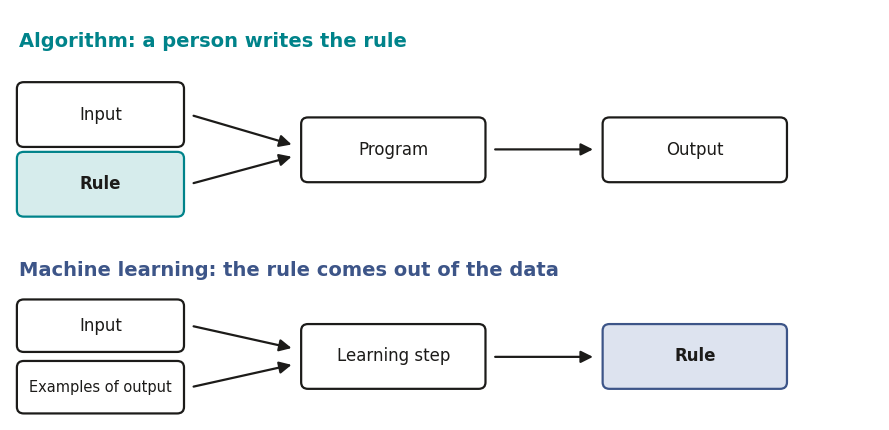
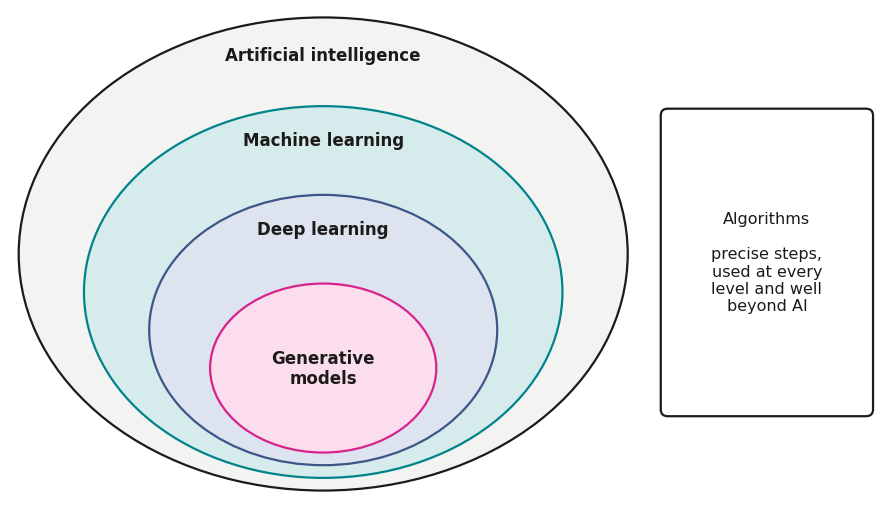
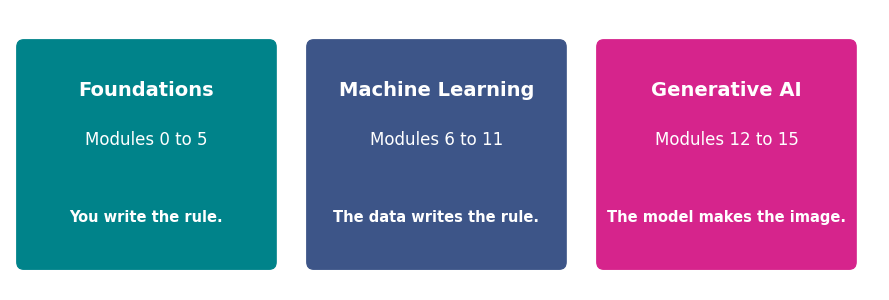

These charts were generated, in order, by the following Python code:
"""
Draws the diagrams for lesson 0.2: who writes the rule, how the terms nest, and
the course's three paths.

Run it in the lesson's folder. It needs Matplotlib.

Author: Pixels2GenAI Project
"""
import matplotlib
matplotlib.use("Agg")
import matplotlib.pyplot as plt
from matplotlib.patches import Ellipse, FancyArrowPatch, FancyBboxPatch

INK = "#1C1B19"
TEAL = "#00838A"
FEDERAL_BLUE = "#3D5588"
FLUO_PINK = "#D6248C"   # Darker than the print ink, so white text stays readable
SOFT_TEAL = "#D6ECEC"
SOFT_BLUE = "#DDE3EF"
SOFT_PINK = "#FBDDEE"
PAPER = "#FFFFFF"
plt.rcParams.update({"font.family": "DejaVu Sans", "text.color": INK})


def box(axis, x, y, width, height, text, fill=PAPER, edge=INK, size=12, weight="normal", colour=INK):
    axis.add_patch(FancyBboxPatch((x, y), width, height, boxstyle="round,pad=0.02,rounding_size=0.08",
                                  facecolor=fill, edgecolor=edge, linewidth=1.6))
    axis.text(x + width / 2, y + height / 2, text, ha="center", va="center",
              fontsize=size, weight=weight, color=colour)


def arrow(axis, start, end, colour=INK):
    axis.add_patch(FancyArrowPatch(start, end, arrowstyle="-|>", mutation_scale=18, color=colour, linewidth=1.6))


def who_writes_the_rule():
    figure, axis = plt.subplots(figsize=(9, 4.4), dpi=100)
    axis.set_xlim(-0.1, 10)
    axis.set_ylim(0, 5)
    axis.axis("off")

    axis.text(0, 4.55, "Algorithm: a person writes the rule", fontsize=14, weight="bold", color=TEAL)
    box(axis, 0, 3.35, 1.9, 0.75, "Input")
    box(axis, 0, 2.5, 1.9, 0.75, "Rule", fill=SOFT_TEAL, edge=TEAL, weight="bold")
    box(axis, 3.3, 2.92, 2.1, 0.75, "Program")
    box(axis, 6.8, 2.92, 2.1, 0.75, "Output")
    arrow(axis, (2.0, 3.72), (3.2, 3.35))
    arrow(axis, (2.0, 2.88), (3.2, 3.22))
    arrow(axis, (5.5, 3.3), (6.7, 3.3))

    axis.text(0, 1.75, "Machine learning: the rule comes out of the data", fontsize=14,
              weight="bold", color=FEDERAL_BLUE)
    box(axis, 0, 0.85, 1.9, 0.6, "Input")
    box(axis, 0, 0.1, 1.9, 0.6, "Examples of output", size=10.5)
    box(axis, 3.3, 0.4, 2.1, 0.75, "Learning step")
    box(axis, 6.8, 0.4, 2.1, 0.75, "Rule", fill=SOFT_BLUE, edge=FEDERAL_BLUE, weight="bold")
    arrow(axis, (2.0, 1.15), (3.2, 0.87))
    arrow(axis, (2.0, 0.4), (3.2, 0.68))
    arrow(axis, (5.5, 0.77), (6.7, 0.77))

    figure.tight_layout()
    figure.savefig("who_writes_the_rule.png", facecolor=PAPER)
    plt.close(figure)


def how_the_terms_nest():
    figure, axis = plt.subplots(figsize=(9, 5.2), dpi=100)
    axis.set_xlim(0, 10)
    axis.set_ylim(0, 5.8)
    axis.axis("off")

    rings = [
        (3.6, 2.9, 7.0, 5.6, "#F3F3F1", INK, "Artificial intelligence", 5.25),
        (3.6, 2.45, 5.5, 4.4, SOFT_TEAL, TEAL, "Machine learning", 4.25),
        (3.6, 2.0, 4.0, 3.2, SOFT_BLUE, FEDERAL_BLUE, "Deep learning", 3.2),
        (3.6, 1.55, 2.6, 2.0, SOFT_PINK, FLUO_PINK, "Generative\nmodels", 1.55),
    ]
    for centre_x, centre_y, width, height, fill, edge, label, label_y in rings:
        axis.add_patch(Ellipse((centre_x, centre_y), width, height, facecolor=fill, edgecolor=edge, linewidth=1.6))
        axis.text(centre_x, label_y, label, ha="center", va="center", fontsize=12, weight="bold")

    # Algorithms are not a ring: they sit under every level, and outside the rings too.
    box(axis, 7.5, 1.0, 2.4, 3.6, "Algorithms\n\nprecise steps,\nused at every\nlevel and well\nbeyond AI",
        fill=PAPER, edge=INK, size=11.5)
    figure.tight_layout()
    figure.savefig("how_the_terms_nest.png", facecolor=PAPER)
    plt.close(figure)


def three_paths():
    figure, axis = plt.subplots(figsize=(9, 3.1), dpi=100)
    axis.set_xlim(-0.1, 10.1)
    axis.set_ylim(0, 3.1)
    axis.axis("off")
    paths = [
        (0.0, TEAL, "Foundations", "Modules 0 to 5", "You write the rule."),
        (3.4, FEDERAL_BLUE, "Machine Learning", "Modules 6 to 11", "The data writes the rule."),
        (6.8, FLUO_PINK, "Generative AI", "Modules 12 to 15", "The model makes the image."),
    ]
    for left, colour, name, modules, line in paths:
        axis.add_patch(FancyBboxPatch((left, 0.25), 3.0, 2.5, boxstyle="round,pad=0.02,rounding_size=0.08",
                                      facecolor=colour, edgecolor=colour))
        axis.text(left + 1.5, 2.15, name, ha="center", color="white", fontsize=14, weight="bold")
        axis.text(left + 1.5, 1.6, modules, ha="center", color="white", fontsize=12)
        axis.text(left + 1.5, 0.75, line, ha="center", color="white", fontsize=10.5, weight="bold")
    figure.tight_layout()
    figure.savefig("three_paths.png", facecolor=PAPER)
    plt.close(figure)


if __name__ == "__main__":
    who_writes_the_rule()
    how_the_terms_nest()
    three_paths()
    print("Figures saved.")
